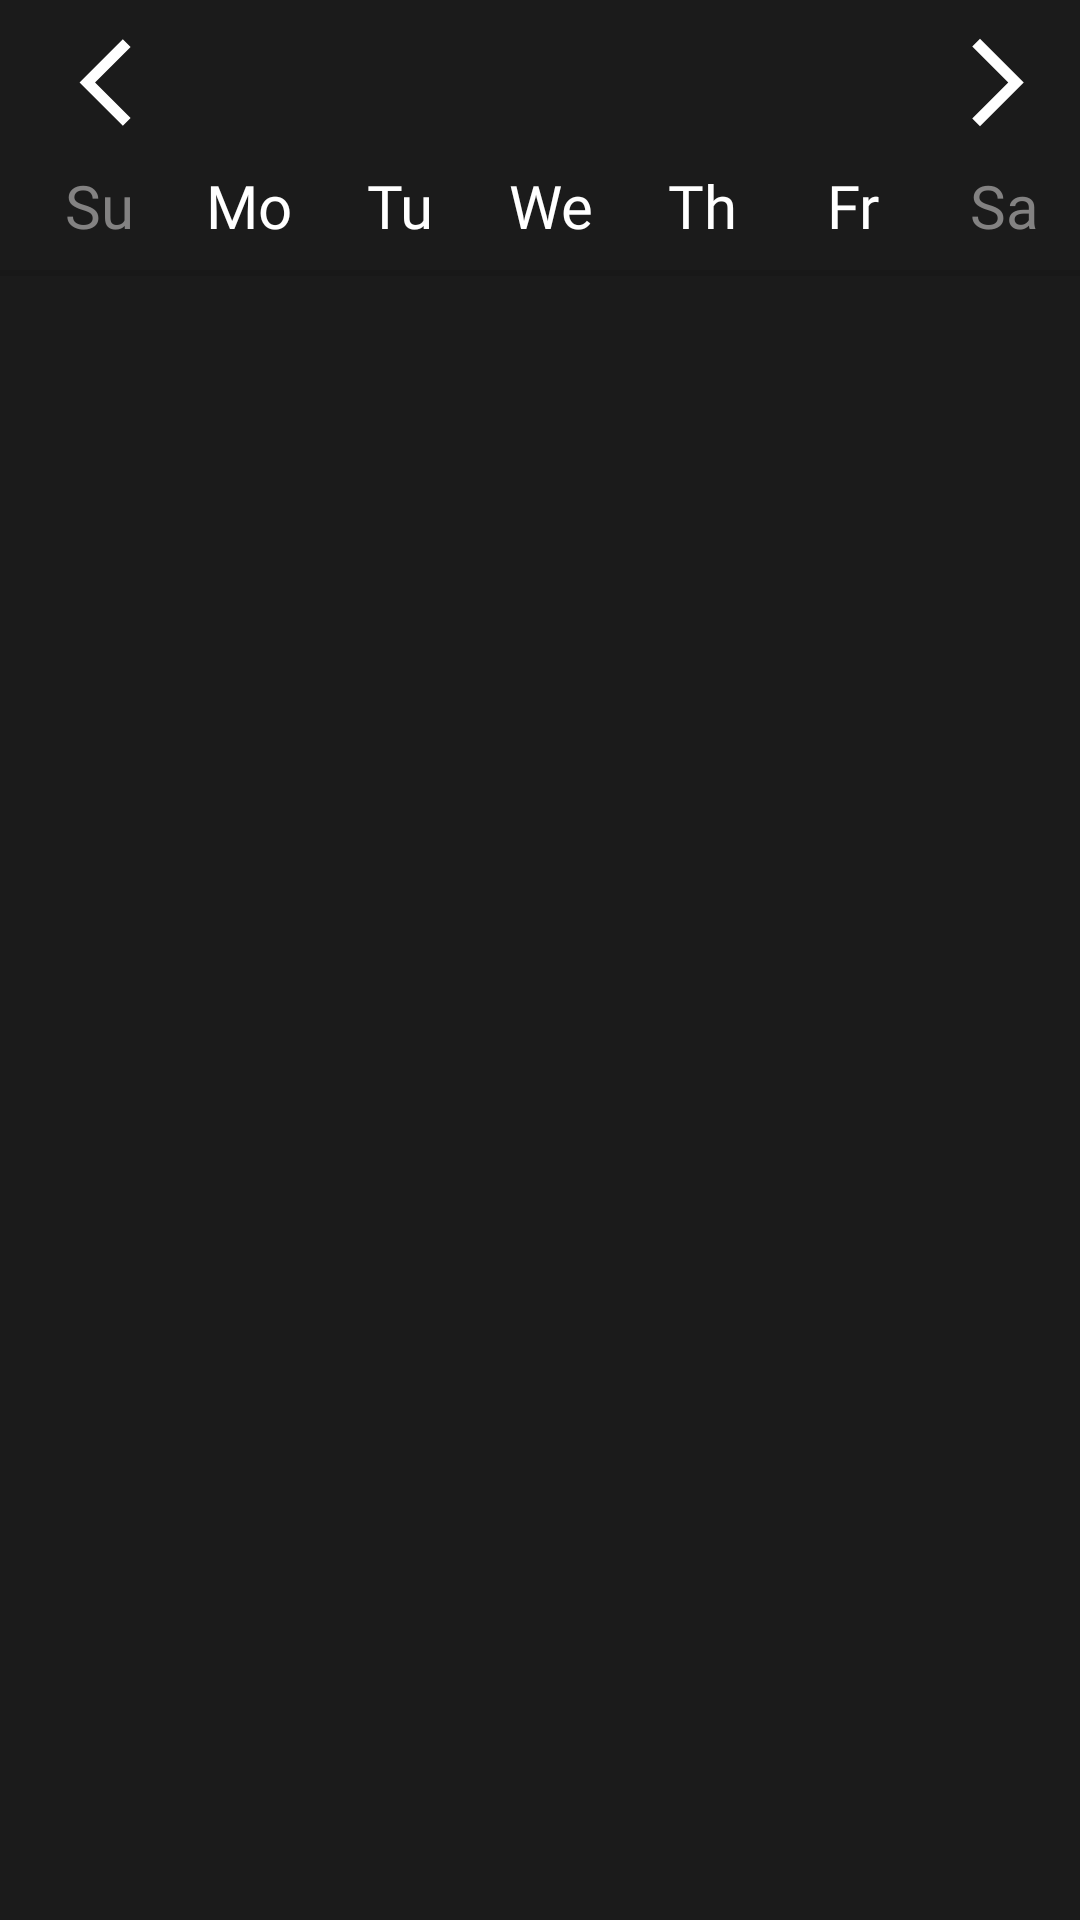

Android layout source for this screen:
<!-- AndroidManifest.xml: application theme Theme.PomodoroScheduler -->
<!-- res/layout/fragment_month.xml -->
<?xml version="1.0" encoding="utf-8"?>
<FrameLayout xmlns:android="http://schemas.android.com/apk/res/android"
    xmlns:tools="http://schemas.android.com/tools"
    android:layout_width="match_parent"
    android:layout_height="match_parent"
    android:background="@color/background"
    tools:context=".fragments.MonthFragment">

    <LinearLayout
        android:layout_width="match_parent"
        android:layout_height="wrap_content"
        android:orientation="vertical"
        style="?android:attr/listSeparatorTextViewStyle">

        <LinearLayout
            android:layout_width="match_parent"
            android:layout_height="wrap_content"
            android:orientation="horizontal">
            <ImageButton
                android:layout_width="wrap_content"
                android:id="@+id/button__FragmentEditSchedule_prev"
                android:layout_height="wrap_content"
                android:background="@color/background"
                android:padding="10sp"
                android:src="@drawable/ic_sharp_arrow_back_ios_24" />

            <TextView
                android:id="@+id/button__FragmentEditSchedule_currentRecycler"
                android:layout_width="0dp"
                android:layout_height="match_parent"
                android:layout_weight="1"
                android:fontFamily="@font/roboto_condensed_regular"
                android:padding="10sp"
                android:pointerIcon="arrow"
                android:text=""
                android:textAlignment="center"
                android:textColor="@color/white"
                android:textSize="24sp" />
            <ImageButton
                android:layout_width="wrap_content"
                android:id="@+id/button__FragmentEditSchedule_next"
                android:layout_height="wrap_content"
                android:background="@color/background"
                android:padding="10sp"
                android:src="@drawable/ic_sharp_arrow_forward_ios_24" />
        </LinearLayout>

        <LinearLayout
            android:layout_width="match_parent"
            android:layout_height="wrap_content"
            android:layout_marginBottom="10sp"
            android:orientation="horizontal">

            <TextView
                android:layout_width="0sp"
                android:layout_height="wrap_content"
                android:layout_weight="1"
                android:fontFamily="@font/roboto_condensed_regular"
                android:text="@string/weekday_sunday"
                android:textAlignment="center"
                android:textColor="@color/grey"
                android:textSize="20sp" />

            <TextView
                android:layout_width="0sp"
                android:layout_height="wrap_content"
                android:layout_weight="1"
                android:fontFamily="@font/roboto_condensed_regular"
                android:text="@string/weekday_monday"
                android:textAlignment="center"
                android:textColor="@color/white"
                android:textSize="20sp" />

            <TextView
                android:layout_width="0sp"
                android:layout_height="wrap_content"
                android:layout_weight="1"
                android:fontFamily="@font/roboto_condensed_regular"
                android:text="@string/weekday_tuesday"
                android:textAlignment="center"
                android:textColor="@color/white"
                android:textSize="20sp" />

            <TextView
                android:layout_width="0sp"
                android:layout_height="wrap_content"
                android:layout_weight="1"
                android:fontFamily="@font/roboto_condensed_regular"
                android:text="@string/weekday_wednesday"
                android:textAlignment="center"
                android:textColor="@color/white"
                android:textSize="20sp" />

            <TextView
                android:layout_width="0sp"
                android:layout_height="wrap_content"
                android:layout_weight="1"
                android:fontFamily="@font/roboto_condensed_regular"
                android:text="@string/weekday_thursday"
                android:textAlignment="center"
                android:textColor="@color/white"
                android:textSize="20sp" />

            <TextView
                android:layout_width="0sp"
                android:layout_height="wrap_content"
                android:layout_weight="1"
                android:fontFamily="@font/roboto_condensed_regular"
                android:text="@string/weekday_friday"
                android:textAlignment="center"
                android:textColor="@color/white"
                android:textSize="20sp" />

            <TextView
                android:layout_width="0sp"
                android:layout_height="wrap_content"
                android:layout_weight="1"
                android:fontFamily="@font/roboto_condensed_regular"
                android:text="@string/weekday_saturday"
                android:textAlignment="center"
                android:textColor="@color/grey"
                android:textSize="20sp" />

        </LinearLayout>

        <androidx.recyclerview.widget.RecyclerView
            android:id="@+id/recyclerView_fragmentMonth_monthDays"
            android:layout_width="match_parent"
            android:layout_height="match_parent"
            android:layout_marginStart="7sp" />
    </LinearLayout>

</FrameLayout>
<!-- resources referenced by this layout -->
<resources>
  <color name="background">#1B1B1B</color>
  <color name="grey">#838282</color>
  <color name="white">#FFFFFFFF</color>
  <!-- drawable ic_sharp_arrow_back_ios_24 (drawable) -->
  <vector xmlns:android="http://schemas.android.com/apk/res/android"
      android:width="35dp"
      android:height="35dp"
      android:viewportWidth="24"
      android:viewportHeight="24"
      android:tint="@color/white"
      android:autoMirrored="true">
    <path
        android:fillColor="@android:color/white"
        android:pathData="M17.51,3.87L15.73,2.1 5.84,12l9.9,9.9 1.77,-1.77L9.38,12l8.13,-8.13z"/>
  </vector>
  <!-- drawable ic_sharp_arrow_forward_ios_24 (drawable) -->
  <vector xmlns:android="http://schemas.android.com/apk/res/android"
      android:width="35dp"
      android:height="35dp"
      android:viewportWidth="24"
      android:viewportHeight="24"
      android:tint="@color/white"
      android:autoMirrored="true">
    <path
        android:fillColor="@android:color/white"
        android:pathData="M6.23,20.23l1.77,1.77l10,-10l-10,-10l-1.77,1.77l8.23,8.23z"/>
  </vector>
  <string name="weekday_friday">Fr</string>
  <string name="weekday_monday">Mo</string>
  <string name="weekday_saturday">Sa</string>
  <string name="weekday_sunday">Su</string>
  <string name="weekday_thursday">Th</string>
  <string name="weekday_tuesday">Tu</string>
  <string name="weekday_wednesday">We</string>
  <style name="Theme.PomodoroScheduler" parent="Theme.MaterialComponents.Light.NoActionBar">
          
          <item name="colorPrimary">@color/purple_500</item>
          <item name="colorPrimaryVariant">@color/black</item>
          <item name="colorOnPrimary">@color/white</item>
          
          <item name="colorSecondary">@color/teal_200</item>
          <item name="colorSecondaryVariant">@color/teal_700</item>
          <item name="colorOnSecondary">@color/black</item>
          
          <item name="android:statusBarColor" tools:targetApi="l">?attr/colorPrimaryVariant</item>
          
          <item name="android:actionOverflowButtonStyle">@style/OverFlow</item>
      </style>
  <color name="purple_500">#FF6200EE</color>
  <color name="black">#FF000000</color>
  <color name="teal_200">#FF03DAC5</color>
  <color name="teal_700">#FF018786</color>
  <style name="OverFlow" parent="@android:style/Widget.Holo.ActionButton.Overflow">
          <item name="android:src">@drawable/ic_sharp_add_24</item>
      </style>
</resources>
